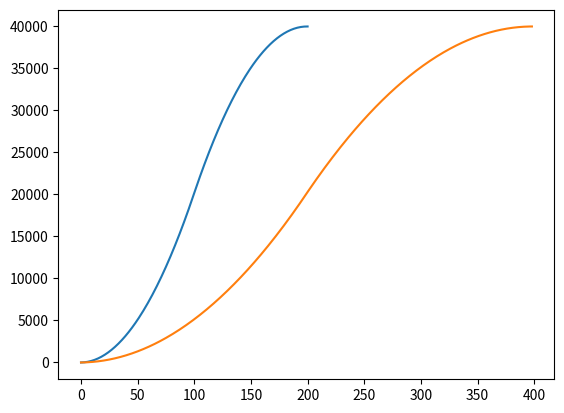

This figure's Python source:
# a = [1,2,3,4]
# count = 0
# time = 0
# for i in range(len(a)):
#     m= a.pop(i)
#     for j in range(len(a)):
#         n = a.pop(j)
#         for k in range(len(a)):
#             print(str(m) + str(n) + str(a[k]),end= ' ')
#             count+=1
#
#         print(a)
#         a.insert(j,n)
#         print(a)
#     print()
#     a.insert(i,m)
#     print("aaaa")
#     print(a)
#

# import asyncio
# import time
#
# start = time.time()
#
#
# def tic():
#     return 'at %1.1f seconds' % (time.time() - start)
#
#
# async def gr1():
#     # Busy waits for a second, but we don't want to stick around...
#     print('gr1 started work: {}'.format(tic()))
#     # 暂停两秒，但不阻塞时间循环，下同
#     await asyncio.sleep(1)
#     print('gr1 ended work: {}'.format(tic()))
#     return "1111111111111"
#
#
# async def gr2():
#     # Busy waits for a second, but we don't want to stick around...
#     print('gr2 started work: {}'.format(tic()))
#     await asyncio.sleep(2)
#     print('gr2 Ended work: {}'.format(tic()))
#     return "2222222222222"
#
#
# async def gr3():
#     print("Let's do some stuff while the coroutines are blocked, {}".format(tic()))
#     await asyncio.sleep(3)
#     print("Done!")
#     return "33333333333333"
#
# # 事件循环
# ioloop = asyncio.get_event_loop()
#
# # tasks中也可以使用asyncio.ensure_future(gr1())..
# task_00 = ioloop.create_task(gr1())
# task_01 = ioloop.create_task(gr2())
# task_02 = ioloop.create_task(gr3())
# tasks = [
#     task_00,task_01,task_02
# ]
#
# ioloop.run_until_complete(asyncio.wait(tasks))
#
# print(task_00.result())
# print(task_01.result())
# print(task_02.result())
#
# ioloop.close()


# import threading
# import time
# import logging
#
# logging.basicConfig(level=logging.DEBUG, format='(%(threadName)-10s) %(message)s', )
#


# def worker_00(event):
#     logging.debug('Waiting for redis ready...')
#     event.wait()
#     logging.debug('redis ready, and connect to redis server and do some work [%s]', time.ctime())
#
# def worker_01(event):
#     logging.debug('Waiting for redis ready...')
#     event.wait()
#     logging.debug('redis ready, and connect to redis server and do some work [%s]', time.ctime())
#
#
#
# def main():
#     readis_ready = threading.Event()
#     t1 = threading.Thread(target=worker_00, args=(readis_ready,), name='t1')
#     t1.start()
#
#     t2 = threading.Thread(target=worker_01, args=(readis_ready,), name='t2')
#     t2.start()
#
#     logging.debug('first of all, check redis server, make sure it is OK, and then trigger the redis ready event')
#     time.sleep(3)  # simulate the check progress
#     readis_ready.set()
#
#
# if __name__ == "__main__":
#     main()

from matplotlib import pyplot as plt


# 元胞自动机、流言模型


def count_rumour(matrix, rumour):  # 二维矩阵,计算流言的数目
    sum_rumour = 0
    for sublist in matrix:
        sum_rumour += sublist.count([0, rumour]) + sublist.count([rumour, rumour])
    return sum_rumour


def spread(size, rumour, start_x, start_y):
    # 初始化
    rumour_matrix = [[[0, 0] for i in range(size)] for j in range(size)]
    rumour_spread = []
    rumour_matrix[start_x][start_y] = [1, 1]
    rumour_spread.append(count_rumour(rumour_matrix, rumour))
    # 个体更新
    while count_rumour(rumour_matrix, rumour) < size * size:
        for i in range(size):
            for j in range(size):
                # 制定流言传播规则1、准备传播流言的传播给邻居（上下左右）2、上次听到流言的，变为准备传播流言
                if rumour_matrix[i][j][0] == rumour:
                    if i - 1 >= 0:
                        rumour_matrix[i - 1][j] = [rumour, rumour]  # 已经遍历了
                    if i + 1 < size:
                        rumour_matrix[i + 1][j][1] = rumour
                    if j - 1 >= 0:
                        rumour_matrix[i][j - 1] = [rumour, rumour]  # 已经遍历了
                    if j + 1 < size:
                        rumour_matrix[i][j + 1][1] = rumour
                elif rumour_matrix[i][j][1] == rumour:
                    rumour_matrix[i][j][0] = rumour
        rumour_spread.append(count_rumour(rumour_matrix, rumour))
    print(rumour_spread[:10])  # 打印前十个时间步流言传播的速度
    plt.plot(rumour_spread)


# 设置参数
size = 200
rumour = 1
# 最里面的列表中第2个元素为rumour说明更新刚听到流言，第1个元素为rumour说明准备传播流言
center_x, center_y = int(size / 2), int(size / 2)
spread(size, rumour, center_x, center_y)
spread(size, rumour, 0, 0)
plt.show()
